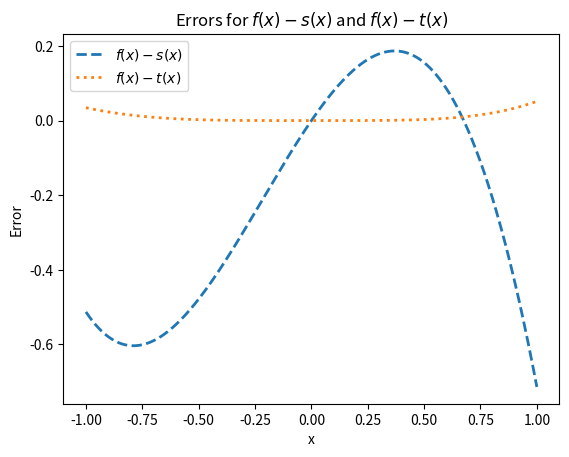

This figure's Python source:
import numpy as np
import matplotlib.pyplot as plt

# Define the function f(x) = e^x
def f(x):
    return np.exp(x)

# Define the spline s(x) from the previous solution
def s(x):
    a1 = 1 / (np.exp(2) + 1)
    a2 = np.exp(2) / (np.exp(2) - 1)
    a3 = (np.exp(4) - np.exp(2)) / (np.exp(2) - 1)**2
    return 1 + a1 * x + a2 * x**2 + a3 * x**3

# Define the Taylor series t(x) for n = 3
def t(x):
    return 1 + x + x**2 / 2 + x**3 / 6

# Generate 1025 linearly spaced points over the interval [-1, 1]
x_values_1025 = np.linspace(-1, 1, 1025)

# Compute f(x), s(x), and t(x) for the generated x values
f_values_1025 = f(x_values_1025)
s_values_1025 = s(x_values_1025)
t_values_1025 = t(x_values_1025)

# Compute the absolute errors for both approximations
abs_error_s = np.abs(f_values_1025 - s_values_1025)
abs_error_t = np.abs(f_values_1025 - t_values_1025)

# Find the maximum absolute errors (approximations for the infinity norms)
fs_infinity_norm = np.max(abs_error_s)
ft_infinity_norm = np.max(abs_error_t)

print("Approximation for ||f-s||_infinity:", fs_infinity_norm)
print("Approximation for ||f-t||_infinity:", ft_infinity_norm)

# Determine which approximation is better
if fs_infinity_norm < ft_infinity_norm:
    print("s(x) is a better approximation.")
else:
    print("t(x) is a better approximation.")

# Generate x values in the interval [-1, 1]
x_values = np.linspace(-1, 1, 1000)

# Compute f(x), s(x), and t(x) for the generated x values
f_values = f(x_values)
s_values = s(x_values)
t_values = t(x_values)

# Compute the errors for the original x_values
error_s = f_values - s_values
error_t = f_values - t_values

# Plot the error functions on the same graph
plt.plot(x_values, error_s, label='$f(x) - s(x)$', linestyle='--', linewidth=2)
plt.plot(x_values, error_t, label='$f(x) - t(x)$', linestyle=':', linewidth=2)

# Add labels and legend
plt.xlabel('x')
plt.ylabel('Error')
plt.title('Errors for $f(x) - s(x)$ and $f(x) - t(x)$')
plt.legend()

# Display the plot
plt.show()

